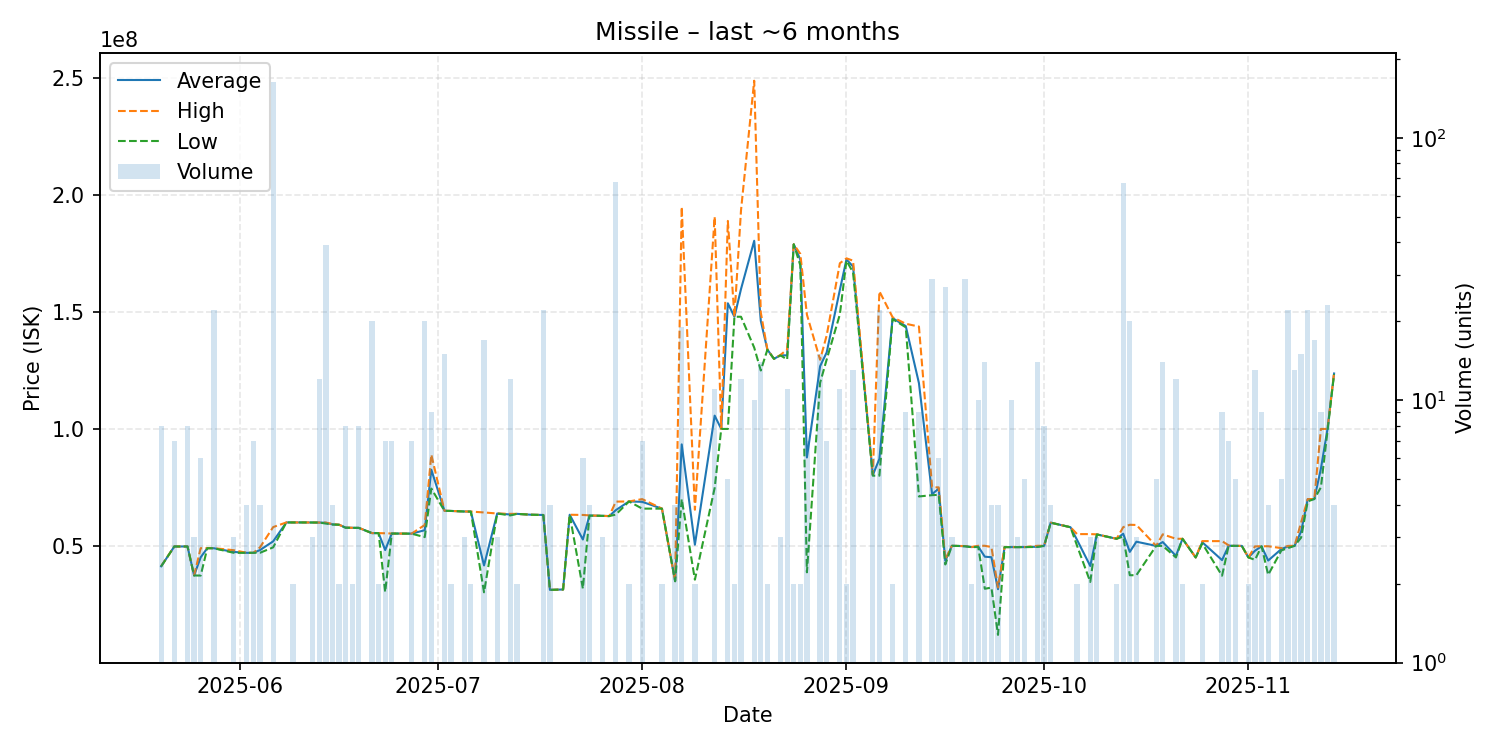

The file beside this chart, header and first rows:
date, average, highest, lowest, order_count, volume
2025-05-20, 41220000, 41300000, 41190000, 4, 8
2025-05-22, 49700000, 49700000, 49700000, 2, 7
2025-05-24, 49703750, 49710000, 49700000, 4, 8
2025-05-25, 37303333, 37310000, 37300000, 2, 3
2025-05-26, 45073333, 48980000, 37260000, 3, 6
2025-05-27, 48970000, 48970000, 48970000, 1, 1
2025-05-28, 48955000, 48980000, 48940000, 6, 22
2025-05-31, 47370000, 48110000, 47000000, 2, 3
2025-06-02, 46990000, 46990000, 46990000, 2, 4
2025-06-03, 46991429, 47000000, 46990000, 2, 7
2025-06-04, 48165000, 49330000, 47000000, 2, 4
2025-06-06, 51900000, 58000000, 49330000, 16, 163
2025-06-08, 59990000, 59990000, 59990000, 1, 1
2025-06-09, 59990000, 59990000, 59990000, 1, 2
2025-06-11, 59980000, 59980000, 59980000, 1, 1
2025-06-12, 59960000, 59960000, 59960000, 1, 3
2025-06-13, 59940000, 59940000, 59940000, 5, 12
2025-06-14, 59846410, 59925000, 59500000, 10, 39
2025-06-15, 59150000, 59300000, 59100000, 2, 4
2025-06-16, 59000000, 59000000, 59000000, 1, 2
2025-06-17, 57775000, 57800000, 57700000, 3, 8
2025-06-18, 57700000, 57700000, 57700000, 1, 2
2025-06-19, 57657500, 57670000, 57640000, 3, 8
2025-06-21, 55412500, 55420000, 55410000, 4, 20
2025-06-22, 55420000, 55420000, 55420000, 1, 2
2025-06-23, 48174286, 55350000, 30210000, 4, 7
2025-06-24, 55247143, 55250000, 55240000, 2, 7
2025-06-27, 55191429, 55200000, 55190000, 3, 7
2025-06-29, 56660500, 58890000, 53700000, 5, 20
2025-06-30, 82553333, 89000000, 74495000, 3, 9
2025-07-02, 64956667, 64980000, 64940000, 5, 15
2025-07-03, 64910000, 64910000, 64910000, 1, 2
2025-07-05, 64676667, 64685000, 64660000, 3, 3
2025-07-06, 64635000, 64640000, 64630000, 2, 2
2025-07-08, 41582941, 64260000, 30100000, 8, 17
2025-07-10, 63810000, 63810000, 63810000, 1, 3
2025-07-12, 63385000, 63660000, 63000000, 6, 12
2025-07-13, 63660000, 63660000, 63660000, 1, 2
2025-07-15, 63310000, 63310000, 63310000, 1, 1
2025-07-17, 63178636, 63190000, 63150000, 6, 22
2025-07-18, 31135000, 31140000, 31120000, 2, 4
2025-07-20, 31300000, 31300000, 31300000, 1, 1
2025-07-21, 63280000, 63280000, 63280000, 1, 1
2025-07-23, 52690000, 63195000, 31680000, 3, 6
2025-07-24, 62950000, 63000000, 62900000, 2, 4
2025-07-26, 62810000, 62810000, 62810000, 1, 3
2025-07-27, 62710000, 62710000, 62710000, 1, 1
2025-07-28, 65253382, 68900000, 63350000, 12, 68
2025-07-30, 68970000, 68970000, 68970000, 1, 2
2025-08-01, 68807143, 69970000, 65900000, 3, 7
2025-08-04, 65895000, 65900000, 65890000, 2, 2
2025-08-06, 34850000, 34860000, 34840000, 3, 4
2025-08-07, 93393684, 195000000, 70000000, 7, 19
2025-08-09, 50460000, 65430000, 35490000, 2, 2
2025-08-12, 105686364, 190800000, 74755000, 7, 11
2025-08-13, 100000000, 100000000, 100000000, 1, 1
2025-08-14, 153760000, 189000000, 100000000, 5, 5
2025-08-15, 148000000, 148000000, 148000000, 2, 2
2025-08-16, 159875000, 193600000, 148000000, 6, 12
2025-08-18, 180510000, 249000000, 134800000, 4, 10
... 67 more rows
